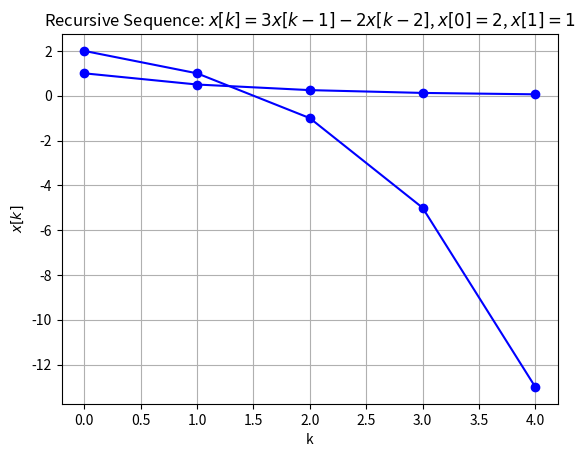

Recreate this plot in Python.
import matplotlib.pyplot as plt

# 3a
def generate_sequence(n):
    x = [1]
    for k in range(1, n):
        x.append(x[k-1] / 2)
    return x

n_terms = 5
sequence = generate_sequence(n_terms)

# Plotting the graph
plt.plot(range(n_terms), sequence, marker='o', linestyle='-', color='b')
plt.title('Recursive Sequence: $x[k] = \\frac{x[k-1]}{2}$, $x[0]=1$')
plt.xlabel('k')
plt.ylabel('$x[k]$')
plt.grid(True)
plt.show()

# 3b
def generate_sequence(n):
    x = [2, 1]
    for k in range(2, n):
        x.append(3 * x[k-1] - 2 * x[k-2])
    return x

n_terms = 5
sequence = generate_sequence(n_terms)

plt.plot(range(n_terms), sequence, marker='o', linestyle='-', color='b')
plt.title('Recursive Sequence: $x[k] = 3x[k-1] - 2x[k-2]$, $x[0]=2$, $x[1]=1$')
plt.xlabel('k')
plt.ylabel('$x[k]$')
plt.grid(True)
plt.show()
